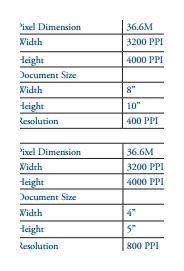

Values plotted in this chart, from the file beside it:
, — a, — b
0, —, —
1, , —_—__
2, , ———-___
3, —, 
4, , 
5, ‘ixel Dimension, 36.6M_
6, Vide, 3200 PP
7, deight, 4000 PPI
8, Document Size, __
9, Mideh, ee
10, deight, Sw
